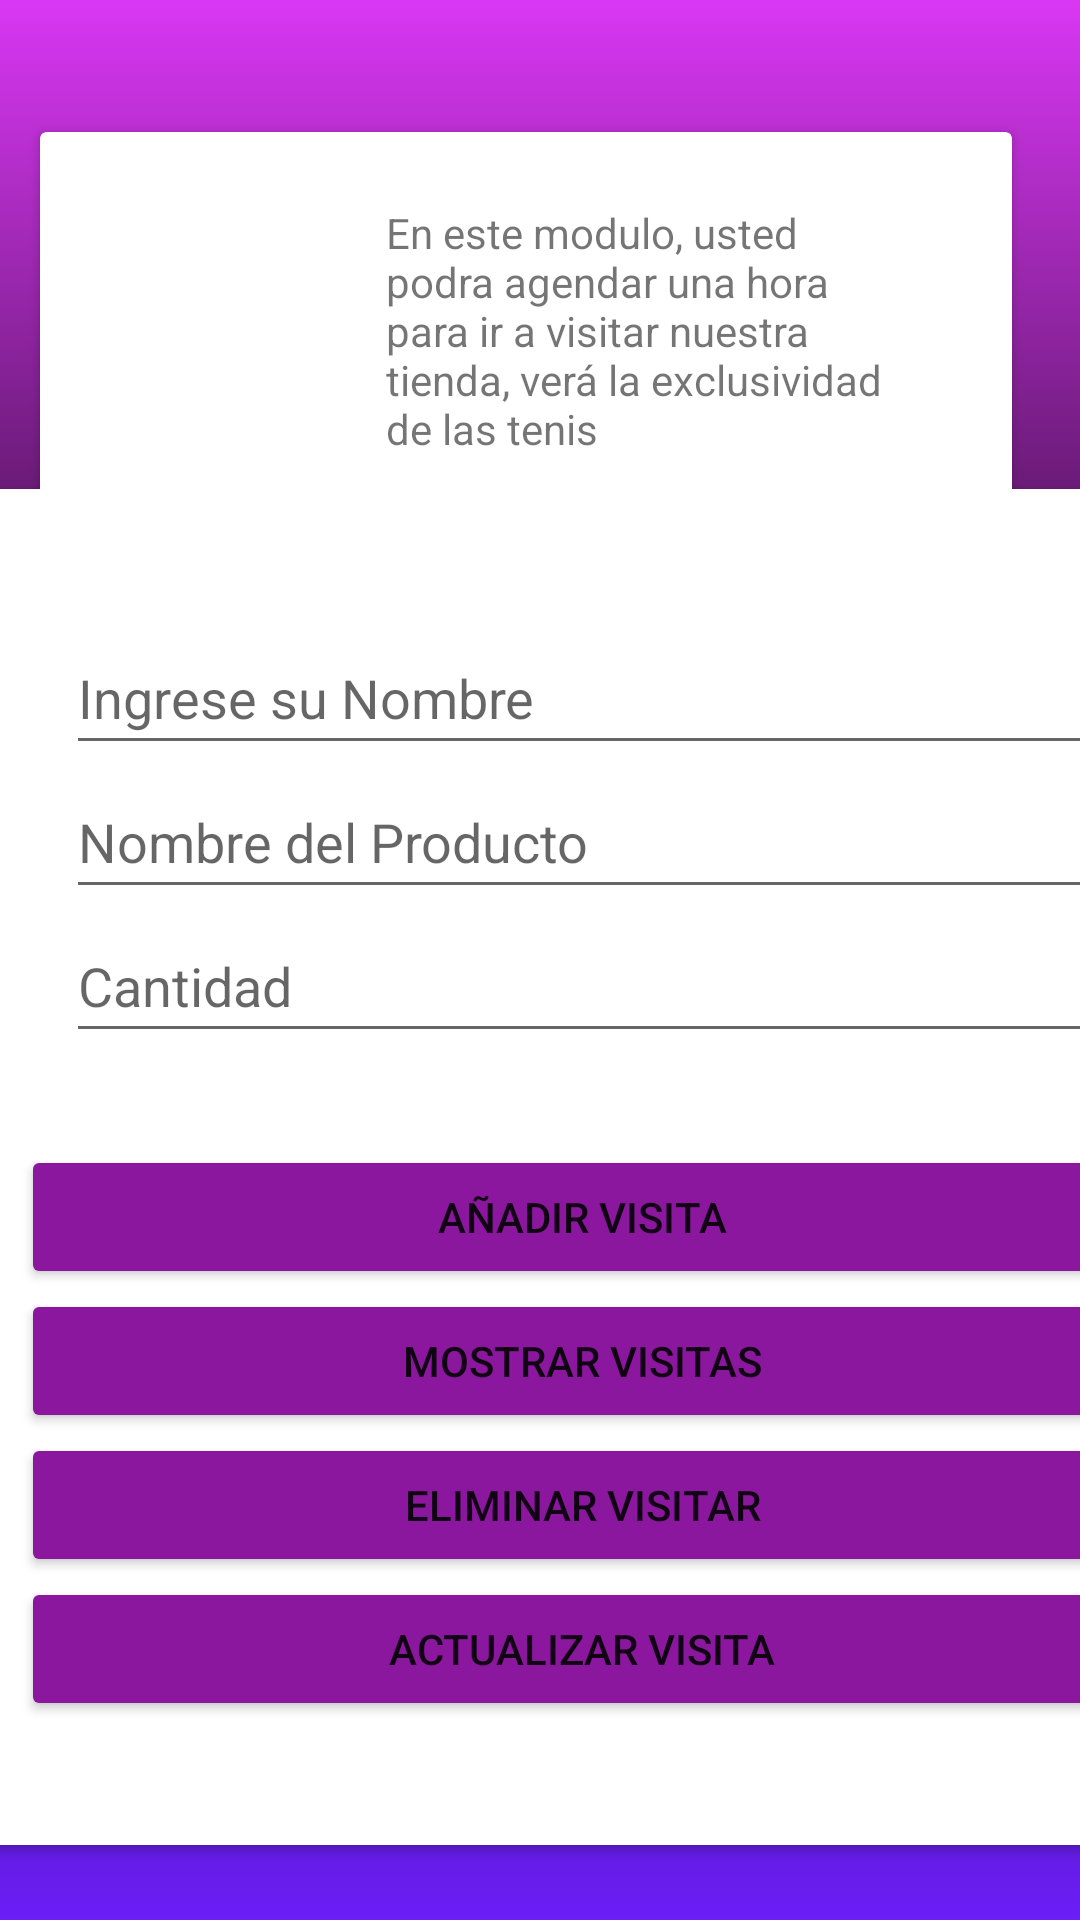

Android layout source for this screen:
<!-- AndroidManifest.xml: application theme Theme.Evaluacion_AlexMunozApp -->
<!-- res/layout/activity_tienda.xml -->
<?xml version="1.0" encoding="utf-8"?>
<androidx.constraintlayout.widget.ConstraintLayout xmlns:android="http://schemas.android.com/apk/res/android"
    xmlns:app="http://schemas.android.com/apk/res-auto"
    xmlns:tools="http://schemas.android.com/tools"
    android:layout_width="match_parent"
    android:layout_height="match_parent"
    android:background="@drawable/gradient_background"
    tools:context=".Tienda_Act">

    <androidx.cardview.widget.CardView
        android:layout_width="324dp"
        android:layout_height="165dp"
        android:layout_marginTop="44dp"
        app:layout_constraintEnd_toEndOf="parent"
        app:layout_constraintHorizontal_bias="0.367"
        app:layout_constraintStart_toStartOf="parent"
        app:layout_constraintTop_toTopOf="parent" >

        <androidx.constraintlayout.widget.ConstraintLayout
            android:layout_width="match_parent"
            android:layout_height="match_parent">

            <ImageView
                android:id="@+id/imageView5"
                android:layout_width="92dp"
                android:layout_height="86dp"
                android:layout_marginStart="16dp"
                app:layout_constraintBottom_toBottomOf="parent"
                app:layout_constraintStart_toStartOf="parent"
                app:layout_constraintTop_toTopOf="parent"
                app:layout_constraintVertical_bias="0.493"
                app:srcCompat="@drawable/calendario" />

            <TextView
                android:id="@+id/textView8"
                android:layout_width="172dp"
                android:layout_height="116dp"
                android:text="En este modulo, usted podra agendar una hora para ir a visitar nuestra tienda, verá la exclusividad de las tenis"
                app:layout_constraintBottom_toBottomOf="parent"
                app:layout_constraintEnd_toEndOf="parent"
                app:layout_constraintHorizontal_bias="0.758"
                app:layout_constraintStart_toStartOf="parent"
                app:layout_constraintTop_toTopOf="parent"
                app:layout_constraintVertical_bias="0.492" />
        </androidx.constraintlayout.widget.ConstraintLayout>
    </androidx.cardview.widget.CardView>

    <androidx.cardview.widget.CardView
        android:layout_width="393dp"
        android:layout_height="452dp"
        app:layout_constraintBottom_toBottomOf="parent"
        app:layout_constraintEnd_toEndOf="parent"
        app:layout_constraintHorizontal_bias="0.111"
        app:layout_constraintStart_toStartOf="parent"
        app:layout_constraintTop_toTopOf="parent"
        app:layout_constraintVertical_bias="0.867">

        <androidx.constraintlayout.widget.ConstraintLayout
            android:layout_width="match_parent"
            android:layout_height="437dp">

            <LinearLayout
                android:id="@+id/linearLayout4"
                android:layout_width="344dp"
                android:layout_height="146dp"
                android:layout_marginTop="44dp"
                android:orientation="vertical"
                app:layout_constraintEnd_toEndOf="parent"
                app:layout_constraintHorizontal_bias="0.508"
                app:layout_constraintStart_toStartOf="parent"
                app:layout_constraintTop_toTopOf="parent">

                <EditText
                    android:id="@+id/editTextTextPersonName"
                    android:layout_width="match_parent"
                    android:layout_height="wrap_content"
                    android:ems="10"
                    android:hint="Ingrese su Nombre"
                    android:inputType="textPersonName"
                    android:minHeight="48dp" />

                <EditText
                    android:id="@+id/editTextTextPersonName2"
                    android:layout_width="match_parent"
                    android:layout_height="wrap_content"
                    android:ems="10"
                    android:hint="Nombre del Producto"
                    android:inputType="textPersonName"
                    android:minHeight="48dp" />

                <EditText
                    android:id="@+id/editTextTextPersonName3"
                    android:layout_width="match_parent"
                    android:layout_height="wrap_content"
                    android:ems="10"
                    android:hint="Cantidad"
                    android:inputType="textPersonName"
                    android:minHeight="48dp" />
            </LinearLayout>

            <LinearLayout
                android:layout_width="374dp"
                android:layout_height="192dp"
                android:orientation="vertical"
                app:layout_constraintBottom_toBottomOf="parent"
                app:layout_constraintEnd_toEndOf="parent"
                app:layout_constraintHorizontal_bias="0.519"
                app:layout_constraintStart_toStartOf="parent"
                app:layout_constraintTop_toTopOf="parent"
                app:layout_constraintVertical_bias="0.893">

                <Button
                    android:id="@+id/button4"
                    android:layout_width="match_parent"
                    android:layout_height="wrap_content"
                    android:backgroundTint="#8A179E"
                    android:text="Añadir Visita"
                    app:cornerRadius="25dp" />

                <Button
                    android:id="@+id/button8"
                    android:layout_width="match_parent"
                    android:layout_height="wrap_content"
                    android:backgroundTint="#8A179E"
                    android:text="Mostrar Visitas"
                    app:cornerRadius="25dp" />

                <Button
                    android:id="@+id/button9"
                    android:layout_width="match_parent"
                    android:layout_height="wrap_content"
                    android:backgroundTint="#8A179E"
                    android:text="Eliminar Visitar"
                    app:cornerRadius="25dp" />

                <Button
                    android:id="@+id/button10"
                    android:layout_width="match_parent"
                    android:layout_height="wrap_content"
                    android:backgroundTint="#8A179E"
                    android:text="Actualizar Visita"
                    app:cornerRadius="25dp" />
            </LinearLayout>
        </androidx.constraintlayout.widget.ConstraintLayout>
    </androidx.cardview.widget.CardView>
</androidx.constraintlayout.widget.ConstraintLayout>
<!-- resources referenced by this layout -->
<resources>
  <!-- drawable gradient_background (drawable) -->
  <?xml version="1.0" encoding="utf-8"?>
  <selector xmlns:android="http://schemas.android.com/apk/res/android">
      <item>
          <shape>
              <gradient
                  android:startColor="#6C1EF6"
                  android:centerColor="#000000"
                  android:endColor="#D937F4"
                  android:angle="90"/>
              <corners
                  android:radius="0dp"/>
          </shape>
      </item>
  </selector>
  <style name="Theme.Evaluacion_AlexMunozApp" parent="Theme.MaterialComponents.DayNight.NoActionBar">
          
          <item name="colorPrimary">@color/purple_500</item>
          <item name="colorPrimaryVariant">@color/purple_700</item>
          <item name="colorOnPrimary">@color/white</item>
          
          <item name="colorSecondary">@color/teal_200</item>
          <item name="colorSecondaryVariant">@color/teal_700</item>
          <item name="colorOnSecondary">@color/black</item>
          
          <item name="android:statusBarColor" tools:targetApi="l">?attr/colorPrimaryVariant</item>
          
      </style>
  <!-- not gathered from this repository: default colours our renderer supplied (Android Studio template values) -->
  <color name="purple_500">#FF6200EE</color>
  <color name="purple_700">#FF3700B3</color>
  <color name="teal_200">#FF03DAC5</color>
  <color name="teal_700">#FF018786</color>
  <color name="black">#FF000000</color>
  <color name="white">#FFFFFFFF</color>
</resources>
